Run: headless pygame with SDL's dummy video driver; simulated clock (each Clock.tick advances the game by its frame time, no real sleeping); random seed 0; keys injected as events and as key.get_pressed() state; mouse plan: one left click at the window centre at the start of phase 2, then a move to the lower-right quarter at the start of phase 3.
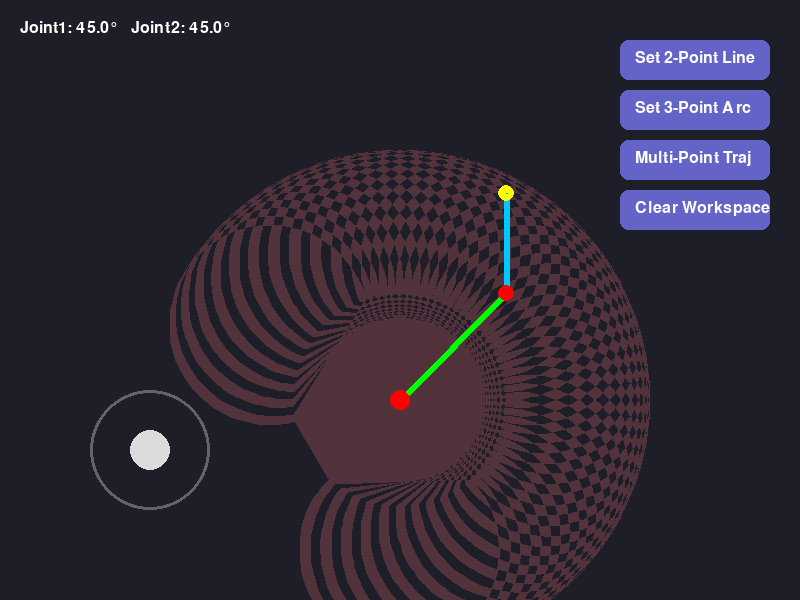
Frame 1 of 4 · flips 1–60 · no input
Frame 2 of 4 · flips 61–180 · clicked the window centre · tapped SPACE, RETURN · held RIGHT (→), D · screen unchanged from frame 1, image omitted
Frame 3 of 4 · flips 181–300 · moved the mouse to the lower-right quarter · held DOWN (↓), S · screen unchanged from frame 2, image omitted
Frame 4 of 4 · flips 301–420 · held LEFT (←), A, UP (↑), W · screen unchanged from frame 3, image omitted

The pygame program that drew these frames:

import pygame
import math
import sys

pygame.init()

# --- Window setup ---
WIDTH, HEIGHT = 800, 600
screen = pygame.display.set_mode((WIDTH, HEIGHT))
pygame.display.set_caption("2D Robotic Arm with Multi-Point Trajectories")

clock = pygame.time.Clock()

# --- Arm parameters ---
base_pos = (WIDTH // 2, HEIGHT // 2 + 100)
L1 = 150
L2 = 100
theta1 = 45
theta2 = 45

# --- Joystick parameters ---
joy_center = (150, HEIGHT - 150)
joy_radius = 60
knob_radius = 20
knob_pos = list(joy_center)
dragging = False

# --- Trajectory and workspace ---
trajectory = []
workspace_surface = None

# --- Target selection ---
mode = None  # "2point", "3point", "multi"
target_points = []
current_path = []
path_index = 0
moving_along_path = False
multi_selecting = False

# --- Colors ---
SOFT_RED = (255, 120, 120, 60)
BG_COLOR = (30, 30, 40)
JOYSTICK_COLOR = (220, 220, 220)
LINE_COLOR = (0, 160, 255)
BUTTON_COLOR = (100, 100, 200)
BUTTON_ACTIVE = (150, 80, 220)

# --- Buttons ---
button_font = pygame.font.SysFont(None, 24)
button_line = pygame.Rect(WIDTH - 180, 40, 150, 40)
button_arc = pygame.Rect(WIDTH - 180, 90, 150, 40)
button_multi = pygame.Rect(WIDTH - 180, 140, 150, 40)
button_clear = pygame.Rect(WIDTH - 180, 190, 150, 40)

# --- Helper functions ---
def compute_workspace(base, L1, L2, a1_steps=60, a2_steps=60):
    points = []
    for i in range(a1_steps + 1):
        a1 = -90 + i * (240 / a1_steps)
        for j in range(a2_steps + 1):
            a2 = -135 + j * (270 / a2_steps)
            x = base[0] + L1 * math.cos(math.radians(a1)) + L2 * math.cos(math.radians(a1 + a2))
            y = base[1] - (L1 * math.sin(math.radians(a1)) + L2 * math.sin(math.radians(a1 + a2)))
            points.append((x, y))
    return points

def draw_workspace(surface):
    global workspace_surface
    if workspace_surface is None:
        points = compute_workspace(base_pos, L1, L2)
        workspace_surface = pygame.Surface((WIDTH, HEIGHT), pygame.SRCALPHA)
        pygame.draw.polygon(workspace_surface, SOFT_RED, points)
    surface.blit(workspace_surface, (0, 0))

def draw_arm(surface, base, a1, a2):
    x1 = base[0] + L1 * math.cos(math.radians(a1))
    y1 = base[1] - L1 * math.sin(math.radians(a1))
    x2 = x1 + L2 * math.cos(math.radians(a1 + a2))
    y2 = y1 - L2 * math.sin(math.radians(a1 + a2))

    pygame.draw.line(surface, (0, 255, 0), base, (x1, y1), 8)
    pygame.draw.line(surface, (0, 200, 255), (x1, y1), (x2, y2), 6)
    pygame.draw.circle(surface, (255, 0, 0), base, 10)
    pygame.draw.circle(surface, (255, 0, 0), (int(x1), int(y1)), 8)
    pygame.draw.circle(surface, (255, 255, 0), (int(x2), int(y2)), 8)
    return (x2, y2)

def draw_joystick(surface, center, knob, radius):
    pygame.draw.circle(surface, (100, 100, 100), center, radius, 3)
    pygame.draw.circle(surface, JOYSTICK_COLOR, knob, knob_radius)

def clamp_knob(center, pos, radius):
    dx = pos[0] - center[0]
    dy = pos[1] - center[1]
    dist = math.hypot(dx, dy)
    if dist > radius:
        dx = dx / dist * radius
        dy = dy / dist * radius
    return [center[0] + dx, center[1] + dy]

def inverse_kinematics(x, y):
    dx = x - base_pos[0]
    dy = base_pos[1] - y
    dist = math.hypot(dx, dy)
    dist = max(min(dist, L1 + L2), abs(L1 - L2))
    cos_a2 = (dx**2 + dy**2 - L1**2 - L2**2) / (2 * L1 * L2)
    cos_a2 = max(-1, min(1, cos_a2))
    a2 = math.degrees(math.acos(cos_a2))
    k1 = L1 + L2 * cos_a2
    k2 = L2 * math.sin(math.radians(a2))
    a1 = math.degrees(math.atan2(dy, dx) - math.atan2(k2, k1))
    return a1, a2

def draw_button(surface, rect, text, active=False):
    color = BUTTON_ACTIVE if active else BUTTON_COLOR
    pygame.draw.rect(surface, color, rect, border_radius=8)
    txt = button_font.render(text, True, (255, 255, 255))
    surface.blit(txt, (rect.x + 15, rect.y + 10))

def quadratic_bezier_through_midpoint(p0, pmid, p2, steps=120):
    cx = 2 * pmid[0] - 0.5 * (p0[0] + p2[0])
    cy = 2 * pmid[1] - 0.5 * (p0[1] + p2[1])
    c = (cx, cy)
    path = []
    for i in range(steps + 1):
        t = i / steps
        x = (1 - t)**2 * p0[0] + 2 * (1 - t) * t * c[0] + t**2 * p2[0]
        y = (1 - t)**2 * p0[1] + 2 * (1 - t) * t * c[1] + t**2 * p2[1]
        path.append((x, y))
    return path

def catmull_rom_spline(points, steps=100):
    if len(points) < 2:
        return points
    path = []
    for i in range(-1, len(points) - 2):
        p0 = points[i]
        p1 = points[i + 1]
        p2 = points[i + 2]
        p3 = points[i + 3] if i + 3 < len(points) else p2
        for t in [x / steps for x in range(steps)]:
            t2 = t * t
            t3 = t2 * t
            x = 0.5 * ((2 * p1[0]) +
                       (-p0[0] + p2[0]) * t +
                       (2*p0[0] - 5*p1[0] + 4*p2[0] - p3[0]) * t2 +
                       (-p0[0] + 3*p1[0] - 3*p2[0] + p3[0]) * t3)
            y = 0.5 * ((2 * p1[1]) +
                       (-p0[1] + p2[1]) * t +
                       (2*p0[1] - 5*p1[1] + 4*p2[1] - p3[1]) * t2 +
                       (-p0[1] + 3*p1[1] - 3*p2[1] + p3[1]) * t3)
            path.append((x, y))
    path.append(points[-1])
    return path

# --- Precompute workspace ---
workspace_surface = pygame.Surface((WIDTH, HEIGHT), pygame.SRCALPHA)
pygame.draw.polygon(workspace_surface, SOFT_RED, compute_workspace(base_pos, L1, L2))

# --- Main loop ---
while True:
    for event in pygame.event.get():
        if event.type == pygame.QUIT:
            pygame.quit()
            sys.exit()

        elif event.type == pygame.MOUSEBUTTONDOWN:
            if button_line.collidepoint(event.pos):
                mode = "2point"
                target_points.clear()
                current_path.clear()
                moving_along_path = False
                multi_selecting = False

            elif button_arc.collidepoint(event.pos):
                mode = "3point"
                target_points.clear()
                current_path.clear()
                moving_along_path = False
                multi_selecting = False

            elif button_multi.collidepoint(event.pos):
                if not multi_selecting:
                    mode = "multi"
                    target_points.clear()
                    current_path.clear()
                    moving_along_path = False
                    multi_selecting = True
                else:
                    if len(target_points) >= 2:
                        current_path = catmull_rom_spline(target_points, steps=40)
                        path_index = 0
                        moving_along_path = True
                    mode = None
                    multi_selecting = False  # stop selecting but KEEP points visible

            elif button_clear.collidepoint(event.pos):
                trajectory.clear()
                target_points.clear()
                current_path.clear()
                moving_along_path = False
                mode = None
                multi_selecting = False

            elif mode == "2point":
                target_points.append(event.pos)
                if len(target_points) == 2:
                    current_path = [
                        (
                            target_points[0][0] + (target_points[1][0] - target_points[0][0]) * t / 100,
                            target_points[0][1] + (target_points[1][1] - target_points[0][1]) * t / 100,
                        )
                        for t in range(101)
                    ]
                    path_index = 0
                    moving_along_path = True
                    mode = None  # Keep control points visible

            elif mode == "3point":
                target_points.append(event.pos)
                if len(target_points) == 3:
                    current_path = quadratic_bezier_through_midpoint(target_points[0], target_points[1], target_points[2], 120)
                    path_index = 0
                    moving_along_path = True
                    mode = None  # Keep control points visible

            elif mode == "multi" and multi_selecting:
                target_points.append(event.pos)

            else:
                if math.hypot(event.pos[0] - knob_pos[0], event.pos[1] - knob_pos[1]) < knob_radius:
                    dragging = True

        elif event.type == pygame.MOUSEBUTTONUP:
            dragging = False
            knob_pos = list(joy_center)

        elif event.type == pygame.MOUSEMOTION and dragging:
            knob_pos = clamp_knob(joy_center, event.pos, joy_radius)

    # --- Movement logic ---
    if moving_along_path and current_path:
        px, py = current_path[path_index]
        theta1, theta2 = inverse_kinematics(px, py)
        path_index += 1
        if path_index >= len(current_path):
            moving_along_path = False
    else:
        dx = (knob_pos[0] - joy_center[0]) / joy_radius
        dy = (joy_center[1] - knob_pos[1]) / joy_radius
        theta1 += dy * 2.0
        theta2 += dx * 2.0
        theta1 = max(-90, min(150, theta1))
        theta2 = max(-135, min(135, theta2))

    # --- Drawing ---
    screen.fill(BG_COLOR)
    draw_workspace(screen)

    effector = draw_arm(screen, base_pos, theta1, theta2)

    trajectory.append(effector)
    if len(trajectory) > 2000:
        trajectory.pop(0)
    if len(trajectory) > 1:
        pygame.draw.lines(screen, LINE_COLOR, False, trajectory, 2)

    draw_joystick(screen, joy_center, knob_pos, joy_radius)
    draw_button(screen, button_line, "Set 2-Point Line", mode == "2point")
    draw_button(screen, button_arc, "Set 3-Point Arc", mode == "3point")
    draw_button(screen, button_multi, "Multi-Point Traj", multi_selecting)
    draw_button(screen, button_clear, "Clear Workspace")

    # Show only control points, NOT yellow connecting lines
    for p in target_points:
        pygame.draw.circle(screen, (255, 220, 0), p, 6)

    font = pygame.font.SysFont(None, 24)
    text = font.render(f"Joint1: {theta1:.1f}°   Joint2: {theta2:.1f}°", True, (255, 255, 255))
    screen.blit(text, (20, 20))

    pygame.display.flip()
    clock.tick(60)
